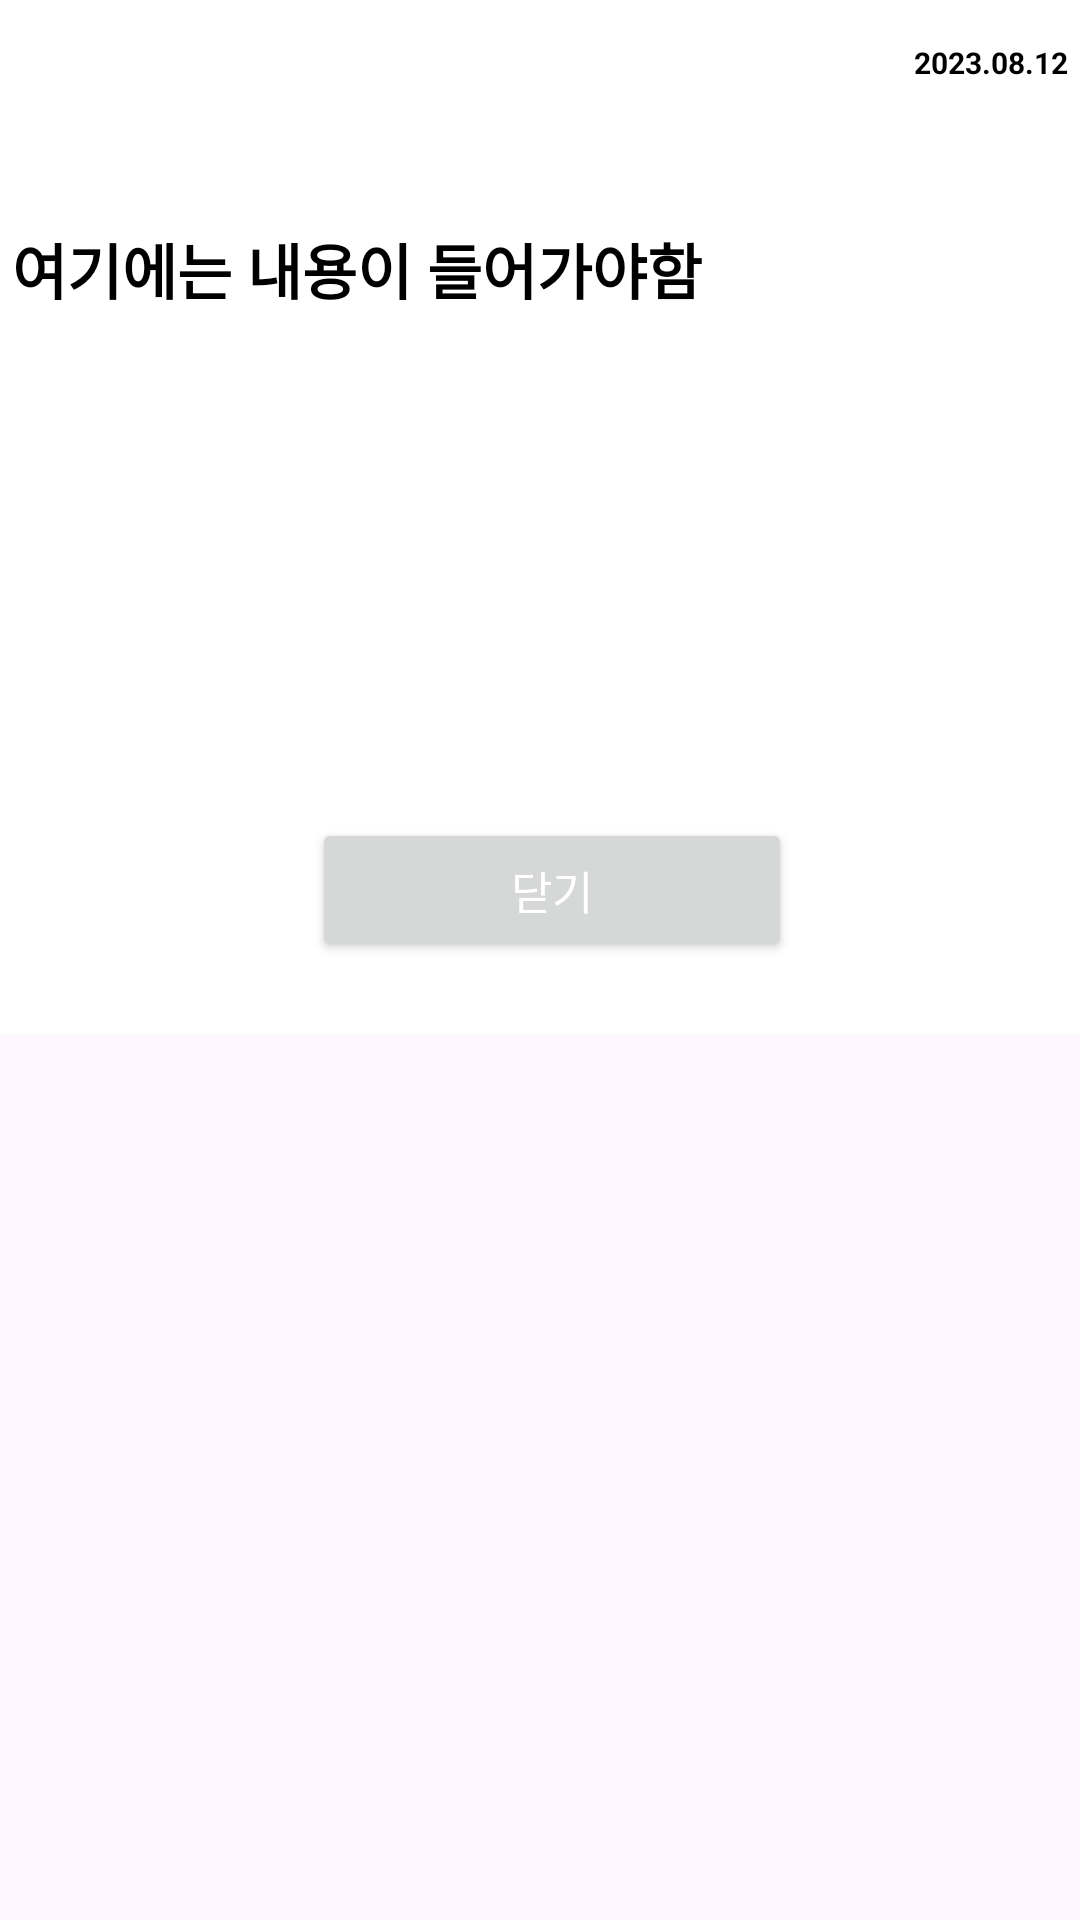

Write the Android layout XML for this screen, with the resource values it uses.
<!-- AndroidManifest.xml: application theme Theme.T_T_android -->
<!-- res/layout/fragment_bottom_sheet.xml -->
<?xml version="1.0" encoding="utf-8"?>
<ScrollView
    xmlns:android="http://schemas.android.com/apk/res/android"
    xmlns:app="http://schemas.android.com/apk/res-auto"
    android:layout_width="match_parent"
    android:layout_height="match_parent"
    android:layout_marginRight="10sp"
    android:layout_marginLeft="10sp">

    <LinearLayout
        android:layout_width="match_parent"
        android:layout_height="wrap_content"
        android:orientation="vertical"
        app:layout_constraintTop_toTopOf="parent"
        app:layout_constraintLeft_toLeftOf="parent"
        app:layout_constraintRight_toRightOf="parent"
        app:layout_constraintBottom_toBottomOf="parent"
        android:padding="4dp"
        android:background="#FFFFFF">

        <TextView
            android:id="@+id/bottom_sheet_date"
            android:text="2023.08.12"
            android:layout_width="wrap_content"
            android:layout_height="wrap_content"
            android:textSize="10dp"
            android:textColor="#000000"
            android:textStyle="bold"
            android:layout_marginTop="10sp"
            android:layout_gravity="right"/>

        <TextView
            android:id="@+id/bottom_sheet_title"
            android:text=""
            android:layout_width="wrap_content"
            android:layout_height="wrap_content"
            android:textSize="28dp"
            android:textColor="#000000"
            android:textStyle="bold"
            android:layout_marginBottom="10dp"/>

        <LinearLayout
            android:layout_width="wrap_content"
            android:layout_height="wrap_content"
            android:orientation="vertical">
            <TextView
                android:id="@+id/bottom_sheet_contents"
                android:text="여기에는 내용이 들어가야함"
                android:layout_width="wrap_content"
                android:layout_height="wrap_content"
                android:textSize="20dp"
                android:textColor="#000000"
                android:textStyle="bold"
                android:layout_marginBottom="10dp"/>

            <TextView
                android:id="@+id/bottom_sheet_start_location"
                android:text=""
                android:layout_width="wrap_content"
                android:layout_height="wrap_content"
                android:textSize="20dp"
                android:textColor="#000000"
                android:textStyle="bold"
                android:layout_marginTop="10dp"
                android:layout_marginBottom="10dp"/>

            <TextView
                android:id="@+id/bottom_sheet_end_location"
                android:text=""
                android:layout_width="wrap_content"
                android:layout_height="wrap_content"
                android:textSize="20dp"
                android:textColor="#000000"
                android:textStyle="bold"
                android:layout_marginTop="10dp"
                android:layout_marginBottom="10dp"/>

        </LinearLayout>


        <TextView
            android:id="@+id/bottom_sheet_people_info"
            android:text=""
            android:layout_width="wrap_content"
            android:layout_height="wrap_content"
            android:textSize="18dp"
            android:textColor="#505050"
            android:textStyle="bold"
            android:layout_marginTop="10dp"
            android:layout_marginBottom="10dp"/>



        <LinearLayout
            android:layout_width="match_parent"
            android:layout_height="wrap_content"
            android:orientation="horizontal"
            android:gravity="center"
            android:padding="20dp">

            <Button
                android:id="@+id/btnClose"
                android:layout_width="160dp"
                android:layout_height="wrap_content"
                android:text="닫기"
                android:textSize="15dp"
                android:layout_marginLeft="8dp"
                android:textColor="#FFFFFF" />

        </LinearLayout>

    </LinearLayout>

</ScrollView>
<!-- resources referenced by this layout -->
<resources>
  <style name="Theme.T_T_android" parent="Base.Theme.T_T_android" />
  <style name="Base.Theme.T_T_android" parent="Theme.Material3.DayNight.NoActionBar">
          
          
      </style>
</resources>
